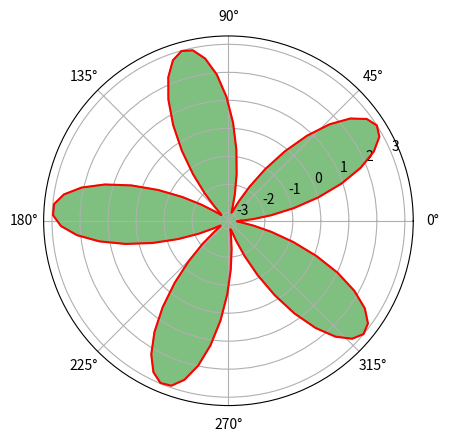

Write Python code to recreate this figure.
import numpy as np
import matplotlib.pyplot as plt
from mpl_toolkits.mplot3d import Axes3D
from matplotlib import cm
from matplotlib.animation import FuncAnimation

fig, ax = plt.subplots(subplot_kw={'projection': 'polar'})

def updateAnim(frame):
    ax.clear()
    
    if(frame < 50):
        t = np.linspace(0, 2* np.pi * (frame / 50), 100)
        f = 3 * np.sin(5 * t)
    else:
        t = np.linspace(0, 2 * np.pi, 100)
        f = 3 * np.sin(5 * t + (frame - 50))

    # t = np.linspace(0, 2 * np.pi * (frame / 50 if frame < 50 else 1), 100)
    # f = 3 * np.sin(4 * t + (frame - 50 if frame >= 50 else 0))  

    line, = ax.plot(t, f, color='red')
    ax.fill(t, f, color='green', alpha=0.5)
    return line,

animation = FuncAnimation(fig, updateAnim, frames=100, interval=100)

animation.save("lab4task3.gif", writer='pillow')
plt.show()